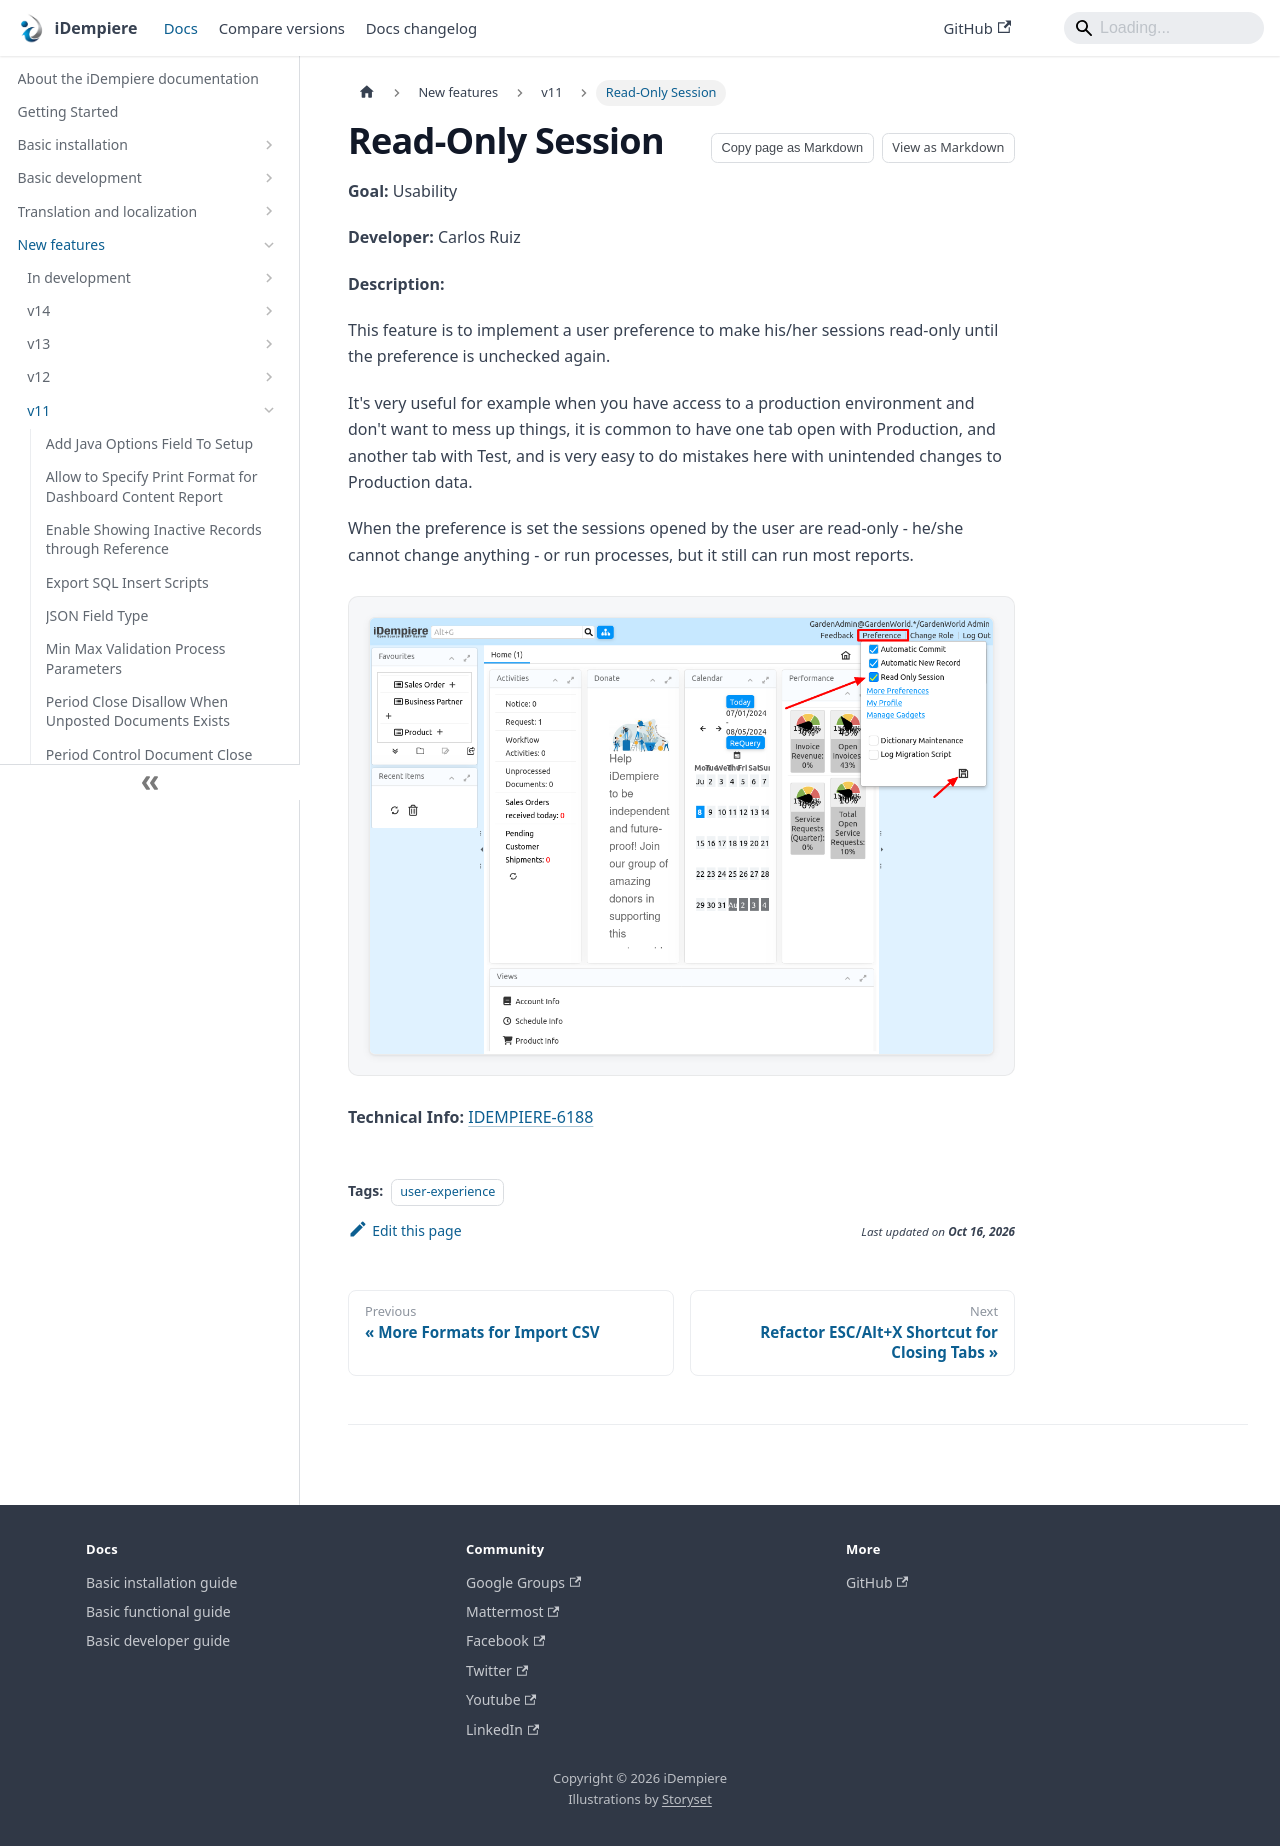

repository: idempiere/idempiere.github.io · page: docs/new-features/v11/read-only-session.html · generator: docusaurus

---
sidebar_position: 17
sidebar_label: "Read-Only Session"
description: "This feature is to implement a user preference to make his/her sessions read-only until the preference is unchecked again."
tags: [user-experience]
---
# Read-Only Session

**Goal:** Usability

**Developer:** Carlos Ruiz

**Description:**

This feature is to implement a user preference to make his/her sessions read-only until the preference is unchecked again.

It's very useful for example when you have access to a production environment and don't want to mess up things, it is common to have one tab open with Production, and another tab with Test, and is very easy to do mistakes here with unintended changes to Production data.

When the preference is set the sessions opened by the user are read-only - he/she cannot change anything - or run processes, but it still can run most reports.

![01 Read Only Session](pathname:///img/new-features/v11/01_Read-Only-Session.png)

**Technical Info:** [IDEMPIERE-6188](https://idempiere.atlassian.net/browse/IDEMPIERE-6188)
